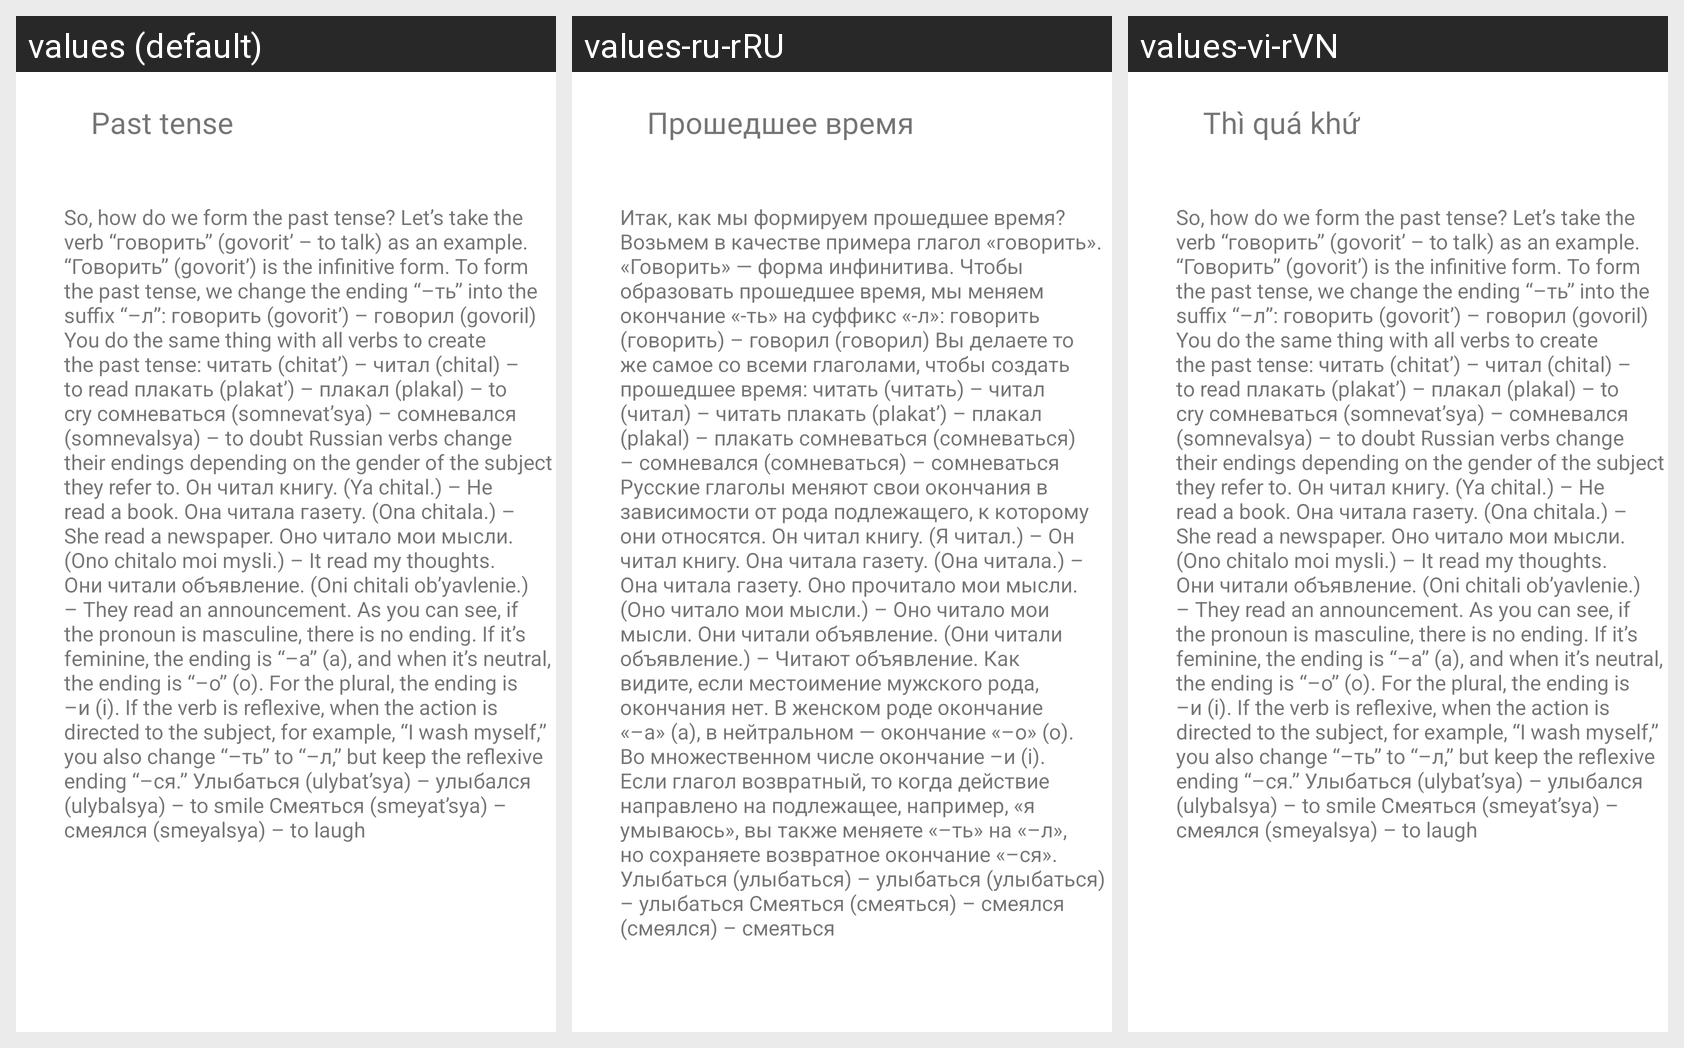

Here is an Android app screen in its default locale and in the app's own translations. Write out the translated-string differences for the strings that appear on this screen.
Android screen res/layout/fragment_past_lession.xml rendered under 3 locales, left to right: values (default), values-ru-rRU, values-vi-rVN. Device: Nexus 5 (rendered at 1080×1920; each locale shown at half size, 540×960, under a caption strip naming it); theme Theme.Cactus.
Strings drawn on this screen, with the default value and each locale's value (text and hints the layout hard-codes, and strings that could not be matched under every locale, appear in the picture but are not listed):

past
  values: Past tense
  values-ru-rRU: Прошедшее время
  values-vi-rVN: Thì quá khứ

pastlession
  values: So, how do we form the past tense? Let’s take the verb “говорить” (govorit’ – to talk) as an example. “Говорить” (govorit’) is the infinitive form. To form the past tense, we change the ending “–ть” into the suffix “–л”: говорить (govorit’) – говорил (govoril) You do the same thing with all verbs to create the past tense: читать (chitat’) – читал (chital) – to read плакать (plakat’) – плакал …[clipped]
  values-ru-rRU: Итак, как мы формируем прошедшее время? Возьмем в качестве примера глагол «говорить». «Говорить» — форма инфинитива. Чтобы образовать прошедшее время, мы меняем окончание «-ть» на суффикс «-л»: говорить (говорить) – говорил (говорил) Вы делаете то же самое со всеми глаголами, чтобы создать прошедшее время: читать (читать) – читал (читал) – читать плакать (plakat’) – плакал (plakal) – плакать …[clipped]
  values-vi-rVN: So, how do we form the past tense? Let’s take the verb “говорить” (govorit’ – to talk) as an example. “Говорить” (govorit’) is the infinitive form. To form the past tense, we change the ending “–ть” into the suffix “–л”: говорить (govorit’) – говорил (govoril) You do the same thing with all verbs to create the past tense: читать (chitat’) – читал (chital) – to read плакать (plakat’) – плакал …[clipped]
